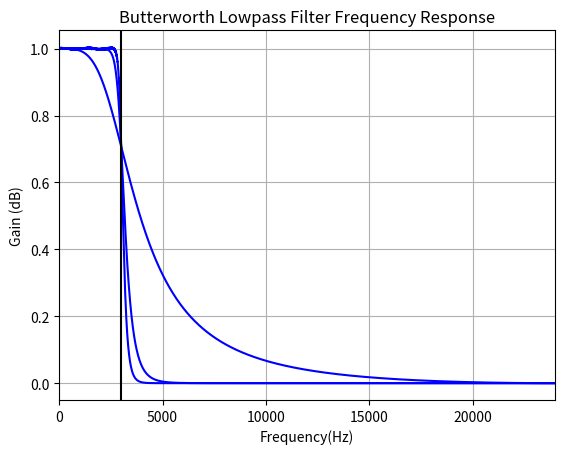
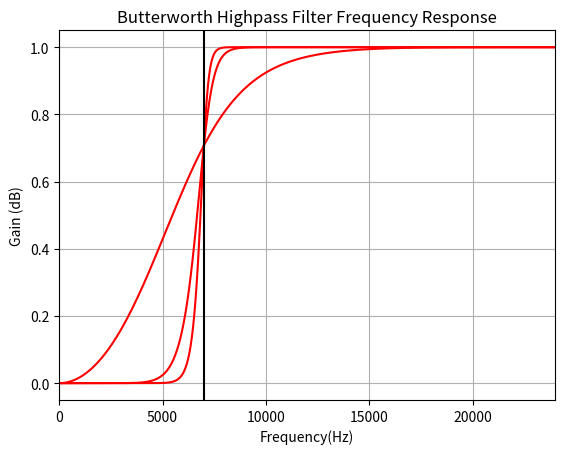
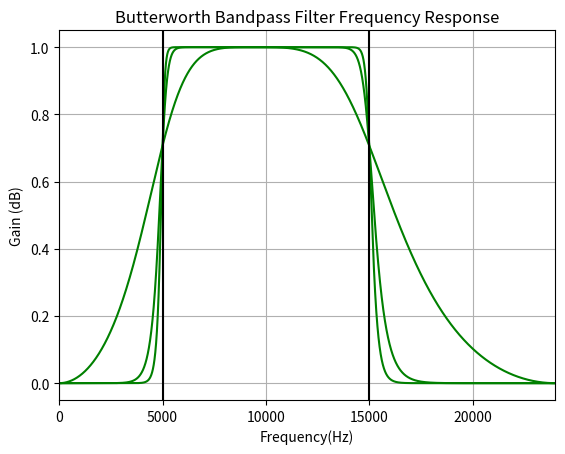

Source code (Python) for these figures, in order: (Note: this script raises an exception after producing the figures.)
# -*- coding: utf-8 -*-
"""
Created on Fri Dec  4 12:18:05 2020

[redacted]
"""

#DIFFERENT FILTER DESIGNS


import matplotlib.pyplot as plt
import numpy as np
import scipy
from scipy import signal
from scipy.io import wavfile

#-------------------------------------------------------------------------------
#                            QUESTION 1
#-------------------------------------------------------------------------------

#plots amplitude vs. time(samples), spectrogram and the FFT of unprocessed audio .wav file
def analyze_audio(x):
    '''INPUT: "x" in quotations=audio file wanting to plot waveform/FFT
    OUPUT: plot of the unprocessed audio file, spectrogram, FFT '''
  
    audio_name = x # Audio File
    fs, audio_data = wavfile.read(audio_name) #sample rate in Hz/audio data file
    #print(fs)

    #find spectrum
    n = len(audio_data) 
    Audio_freq = scipy.fft.fft(audio_data)
    #print(n)
    
    Audio_freq = Audio_freq[0:int(np.ceil((n+1)/2.0))] #Half of the spectrum
    MagFreq = np.abs(Audio_freq) # Magnitude
    MagFreq = MagFreq / float(n)
    
    #Spectrogram of audio file
    N = 1024 #Number of points in the fft
    f, t, S = scipy.signal.spectrogram(audio_data, fs,window = scipy.signal.blackman(N),nfft=N) #finds fs, time and windowing of audio
    
    plt.figure()
    plt.pcolormesh(t, f,10*np.log10(S)) # dB spectrogram
    plt.ylabel('Frequency [Hz]')
    plt.xlabel('Time [sec]')
    plt.title('Spectrogram of {}'.format(audio_name))
    plt.show()
    plt.savefig('spectrogram{}.png'.format(audio_name))

    #waveform of audio file
    plt.figure()
    plt.title("{} in time".format(audio_name))
    plt.xlabel("samples(48kHz/sec)")
    plt.ylabel("amplitude")
    plt.plot(audio_data)
    plt.show()
    plt.savefig('wavefile{}.png'.format(audio_name))
    
    #FFT of audio file
    plt.figure()
    plt.title("FFT of {}".format(audio_name))
    plt.ylabel("amplitude")
    plt.plot(np.abs(MagFreq)) #actual frequency = 48kHz* len(n)/MagFreq
    plt.show()
    plt.savefig('FFT of {}.png'.format(audio_name))



#-------------------------------------------------------------------------------
#                            QUESTION 2
#-------------------------------------------------------------------------------
#LOWPASS FILTER
def butter_lowpass(cutoff, fs, order):
    nyq = 0.5 * fs
    normal_cutoff = cutoff / nyq
    b, a = scipy.signal.butter(order, normal_cutoff, btype='low', analog=False)
    return b, a

# Filter parameters
fs = 48000       # sample rate, Hz
cutoff = 3000  # desired cutoff frequency of the filter, Hz

# Get the filter coefficients so we can check its frequency response for several orders
for order in [2,10,20]:
    b, a = butter_lowpass(cutoff, fs, order=order)

# Plot the frequency response
    plt.figure(4)   
    w, h = scipy.signal.freqz(b, a, worN=20000) #coefficients of the transfer function
    plt.plot(0.5*fs*w/np.pi, np.abs(h), 'b',label="order=%d"%order)
plt.axvline(cutoff, color='k')
plt.xlim(0, 0.5*fs)
plt.title("Butterworth Lowpass Filter Frequency Response")
plt.xlabel('Frequency(Hz)')
plt.ylabel('Gain (dB)')
plt.grid(True)
plt.show()
plt.savefig('LPfreqresponse.png')


#HIGHPASS FILTER
def butter_highpass(cutoff,fs,order):
    nyq = 0.5 * fs
    normal_cutoff = cutoff / nyq
    b, a = scipy.signal.butter(order, normal_cutoff, btype='high', analog=False)
    return b, a# Filter parameters

#filter parameters
fs = 48000       # sample rate, Hz
cutoff = 7000  # cutoff frequency of the filter, Hz

# Get the filter coefficients so we can check its frequency response for several orders
for order in [2,10,20]:
    b, a = butter_highpass(cutoff, fs, order=order)

# Plot the frequency response
    plt.figure(5)   
    w, h = scipy.signal.freqz(b, a, worN=20000) #coefficients of the transfer function
    plt.plot(0.5*fs*w/np.pi, np.abs(h), 'b',label="order=%d"%order,color='red')
plt.axvline(cutoff, color='k')
plt.xlim(0, 0.5*fs)
plt.title("Butterworth Highpass Filter Frequency Response")
plt.xlabel('Frequency(Hz)')
plt.ylabel('Gain (dB)')
plt.grid(True)
plt.show()
plt.savefig('HPfreqresponse.png')

    
#BANDPASS FILTER
def butter_bandpass(lowcut, highcut, fs, order):
    nyq = 0.5 * fs
    low = lowcut / nyq
    high = highcut / nyq
    b, a = scipy.signal.butter(order, [low, high], btype='band')
    return b, a

# Filter parameters
fs = 48000       # sample rate, Hz
lowcut= 5000  # desired cutoff frequency of the filter, Hz
highcut=15000

# Get the filter coefficients so we can check its frequency response for several orders
for order in [2,10,20]:
    b, a = butter_bandpass(lowcut, highcut, fs, order=order)


# Plot the frequency response
    plt.figure(6)   
    w, h = scipy.signal.freqz(b, a, worN=20000) #coefficients of the transfer function
    plt.plot(0.5*fs*w/np.pi, np.abs(h), 'b',label="order=%d"%order,color='green')
plt.axvline(lowcut, color='k')
plt.axvline(highcut, color='k')
plt.xlim(0, 0.5*fs)
plt.title("Butterworth Bandpass Filter Frequency Response")
plt.xlabel('Frequency(Hz)')
plt.ylabel('Gain (dB)')
plt.grid(True)
plt.show()
plt.savefig('BPfreqresponse.png')

#Infinite Impulse Response(IIR) LP filter
def IIRbutter_LPfilter(audio,order,cutoff):
    '''INPUT: audio='file.wav' (need quotes) to filter, and the lowpass cutoff frequency
    OUPUT: save filtered audio file as .wav'''
    audio=audio
    fs,x=wavfile.read(audio)
    b, a = butter_lowpass(cutoff, fs, order)
    x= signal.lfilter(b,a, x)
    wavfile.write('{} audioIIRbutter_LPfilter.wav'.format(audio), fs, x.astype(np.int16))

#Infinite Impulse Response(IIR) HP filter
def IIRbutter_HPfilter(audio,order,cutoff):
    '''INPUT: audio='file.wav' (need quotes) to filter, and the highpass cutoff frequency
    OUPUT: save filtered audio file as .wav'''
    audio=audio
    fs,x=wavfile.read(audio)
    b, a = butter_highpass(cutoff, fs, order)
    x= signal.lfilter(b,a, x)
    wavfile.write('{} audioIIRbutter_HPfilter.wav'.format(audio), fs, x.astype(np.int16))

#Infinite Impulse Response(IIR) BP filter
def IIRbutter_BPfilter(audio,order,lowcut,highcut):
    '''INPUT: audio='file.wav' (need quotes) to filter, and the lowpass/highpass cutoff frequency
    OUPUT: save filtered audio file as .wav'''
    audio=audio
    fs,x=wavfile.read(audio)
    b, a = butter_bandpass(lowcut, highcut, fs, order)
    x= signal.lfilter(b,a, x)
    wavfile.write('{} audioIIRbutter_BPfilter.wav'.format(audio), fs, x.astype(np.int16))


#Plot of Window function and its Frequency response
#based on https://docs.scipy.org/doc/scipy/reference/generated/scipy.signal.windows.blackman.html#scipy.signal.windows.blackman

for M in [20,50,100]:
    window = signal.blackman(M)
    plt.figure(7)
    plt.plot(window, label=M)
    plt.legend()
    plt.title("Blackman window")
    plt.ylabel("Amplitude")
    plt.xlabel("Sample")
    plt.show()
    plt.savefig("Blackman window function.png")

    plt.figure(8)
    A = scipy.fft(window, 2048) / (len(window)/2.0)
    freq = np.linspace(-0.5, 0.5, len(A))
    response = np.abs(scipy.fft.fftshift(A / abs(A).max()))
    response = 20*np.log10(np.maximum(response, 1e-10))
    plt.plot(freq, response,label=M)
    plt.legend()
    plt.axis([-0.5, 0.5, -120, 0])
    plt.title("Frequency response of the Blackman window")
    plt.ylabel("Normalized magnitude [dB]")
    plt.xlabel("Normalized frequency [cycles per sample]")
    plt.show()
    plt.savefig("blackman freq response.png")
    
#Finite Impulse Resonse (FIR) LP filter
def FIR_LPfilter(numtaps,audio,cutoff):
    '''INPUT: audio='file.wav' (need quotes) to filter, and the highpass cutoff frequency
    OUPUT: save filtered audio file as .wav'''
    audio=audio
    sr, x = wavfile.read(audio)     # 16-bit mono 48kHz
    b = signal.firwin(numtaps, cutoff=cutoff, fs=0.5*sr,window='blackman') 
    x = signal.lfilter(b, [1.0], x)
    wavfile.write('{} audioFIR_LPfilter.wav'.format(audio), sr, x.astype(np.int16))

#Finite Impulse Resonse HP filter
def FIR_HPfilter(numtaps,audio,cutoff):
    '''INPUT: audio='file.wav' (need quotes around file name) to filter, 
            and the highpass cutoff frequency
    OUPUT: save filtered audio file as .wav'''
    audio=audio
    sr, x = wavfile.read(audio)     # 16-bit mono 48kHz 
    b = signal.firwin(numtaps, cutoff=cutoff, fs=0.5*sr,window='blackman', pass_zero=False)
    x = signal.lfilter(b, [1.0], x)
    wavfile.write('{} audioFIRHP_filter.wav'.format(audio), sr, x.astype(np.int16))
   
def FIR_BPfilter(numtaps,audio,lowcut,highcut):
    '''INPUT: audio='file.wav' (need quotes around file name) to filter, 
            and the lowpass/highpass cutoff frequency
    OUPUT: save filtered audio file as .wav'''
    audio=audio
    sr, x = wavfile.read(audio)     # 16-bit mono 48kHz 
    b = signal.firwin(numtaps, [lowcut,highcut], fs=sr, window='blackman',pass_zero=False)
    x = signal.lfilter(b, [1.0], x)
    wavfile.write('{} audioFIR_BPfilter.wav'.format(audio), sr, x.astype(np.int16))


#-------------------------------------------------------------------------------
#                            QUESTION 3
#-------------------------------------------------------------------------------
# get the waveform,spectrogram and FFT of audio clips
# analyze_audio("Kickdrum5000Hz.wav")
# analyze_audio(("violin90hz.wav"))
analyze_audio(("flute150and15kHz.wav"))

FIR_BPfilter(601,"flute150and15kHz.wav",350,13000)
IIRbutter_BPfilter("flute150and15kHz.wav",9, 350, 11000)

#analyze the filtered audio signals
analyze_audio("flute150and15kHz.wav audioIIRbutter_BPfilter.wav")
analyze_audio("flute150and15kHz.wav audioFIR_BPfilter.wav")



